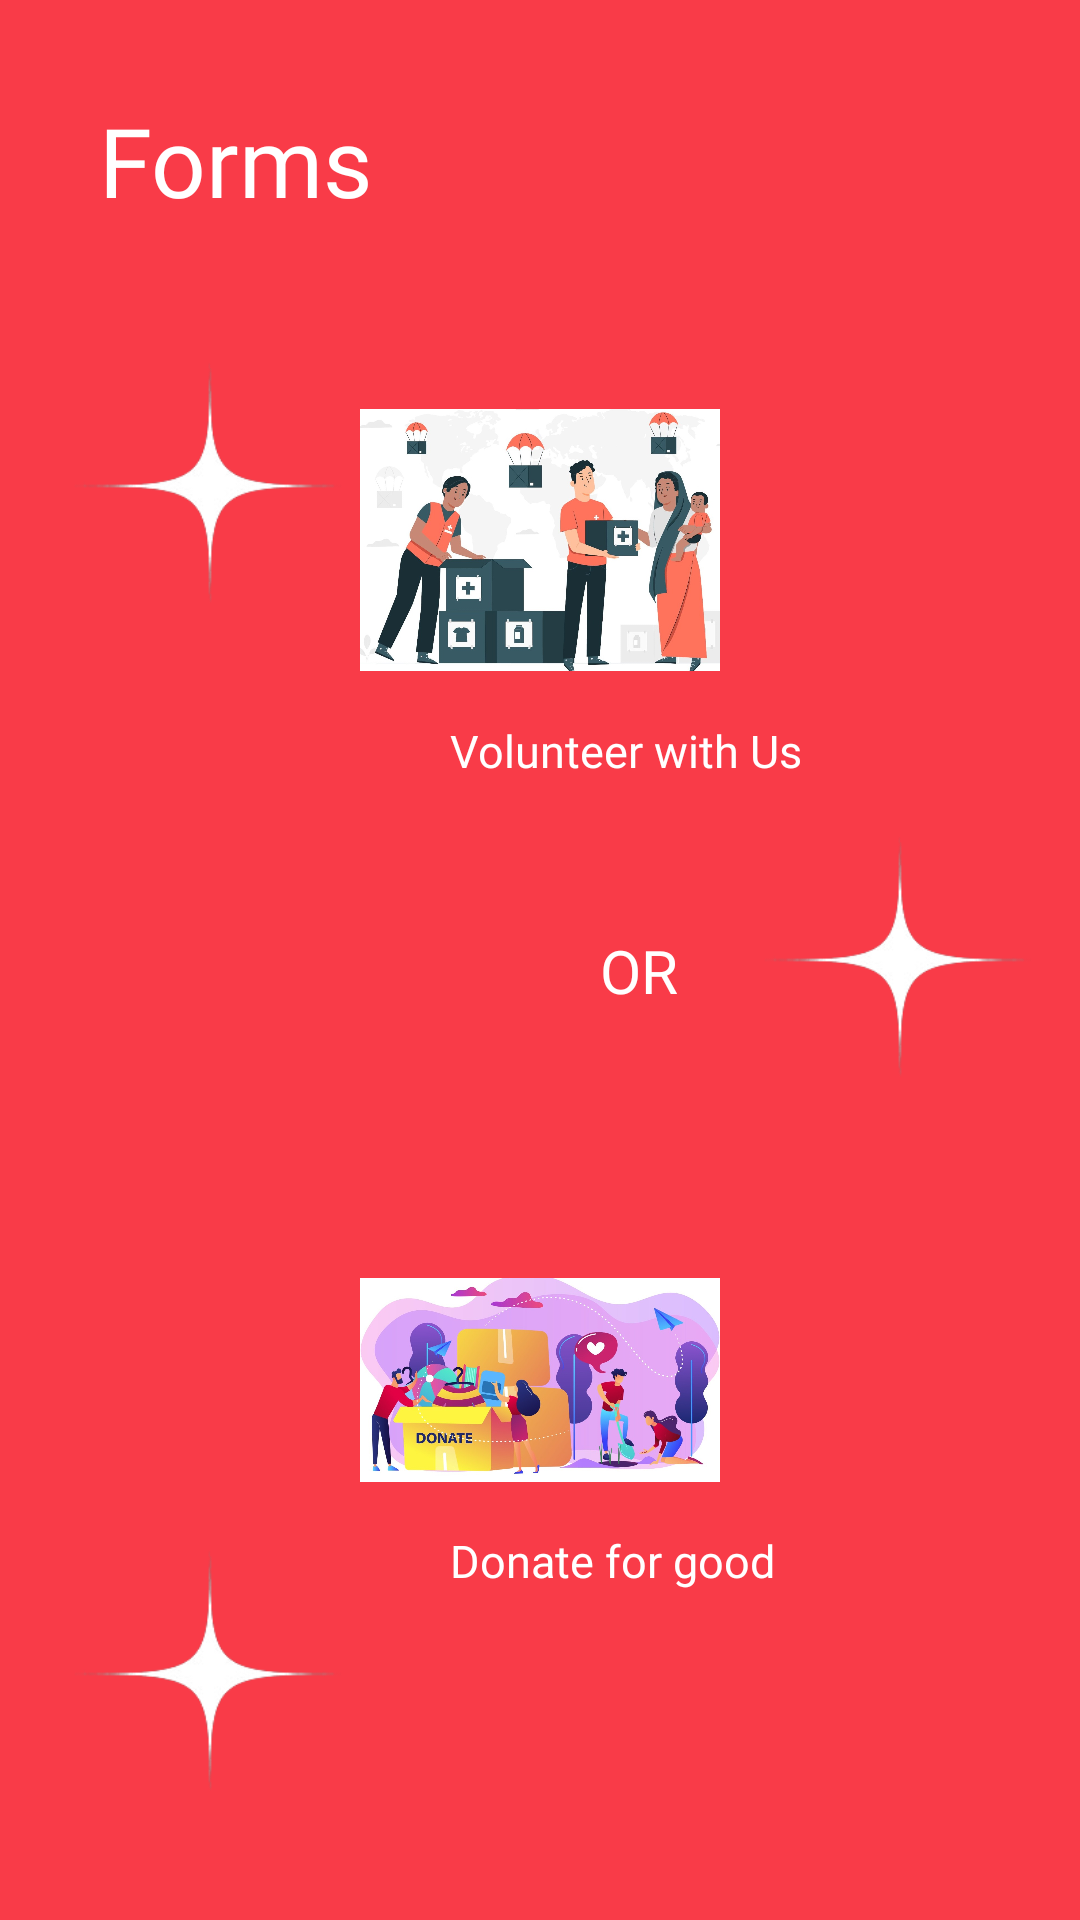

Layout XML and referenced resources for this Android screen:
<!-- AndroidManifest.xml: application theme Theme.Googleformsapp -->
<!-- res/layout/fragment_forms.xml -->
<?xml version="1.0" encoding="utf-8"?>
<FrameLayout xmlns:android="http://schemas.android.com/apk/res/android"
    xmlns:app="http://schemas.android.com/apk/res-auto"
    xmlns:tools="http://schemas.android.com/tools"
    android:layout_width="match_parent"
    android:layout_height="match_parent"
    tools:context=".forms"
    android:background="@color/about_red">

    

    <TextView
        android:layout_width="wrap_content"
        android:layout_height="wrap_content"
        android:text="Forms"
        android:textSize="32sp"
        android:textColor="@color/white"
        android:fontFamily="@font/poppins_medium"
        android:layout_marginTop="32dp"
        android:layout_marginLeft="33dp"/>


    <TextView
        android:id="@+id/volunterr_text"
        android:layout_width="wrap_content"
        android:layout_height="wrap_content"
        android:text="@string/volunteer_with_us"
        android:layout_marginTop="240dp"
        android:layout_marginLeft="150dp"
        android:textSize="15sp"
        android:textColor="@color/white"
        android:fontFamily="@font/poppins_medium"
        />
    <TextView
        android:id="@+id/or"
        android:layout_width="wrap_content"
        android:layout_height="wrap_content"
        android:text="OR"
        android:layout_marginTop="310dp"
        android:layout_marginLeft="200dp"
        android:textSize="20sp"
        android:textColor="@color/white"
        android:fontFamily="@font/poppins_medium"
        />


    <TextView
        android:id="@+id/donatetext"
        android:layout_width="wrap_content"
        android:layout_height="wrap_content"
        android:text="@string/donate_for_good"
        android:layout_marginTop="510dp"
        android:layout_marginLeft="150dp"
        android:textSize="15sp"
        android:textColor="@color/white"
        android:fontFamily="@font/poppins_medium"
        />

    <ImageView
        android:id="@+id/spark1"
        android:layout_width="120dp"
        android:layout_height="120dp"
        android:layout_marginLeft="120dp"
        android:layout_gravity="center"
        android:src="@drawable/sparklingdiamond" />
    <ImageView
        android:id="@+id/spark2"
        android:layout_width="120dp"
        android:layout_height="120dp"
        android:layout_marginLeft="10dp"
        android:layout_gravity="top"
        android:layout_marginTop="102dp"
        android:src="@drawable/sparklingdiamond" />
    <ImageView
        android:id="@+id/spark3"
        android:layout_width="120dp"
        android:layout_height="120dp"
        android:layout_marginLeft="10dp"

        android:layout_marginTop="498dp"
        android:src="@drawable/sparklingdiamond" />

  <ImageView
      android:id="@+id/donor"
      android:layout_width="120dp"
      android:layout_height="120dp"
      android:src="@drawable/donor"
      android:layout_gravity="center_horizontal"
      android:layout_marginTop="400dp"
      />
    <ImageView
        android:id="@+id/volunt"
        android:layout_width="120dp"
        android:layout_height="120dp"
        android:layout_marginTop="120dp"
        android:layout_gravity="center_horizontal"
        android:src="@drawable/volunteer"/>

</FrameLayout>
<!-- resources referenced by this layout -->
<resources>
  <color name="about_red">#f93b48</color>
  <color name="white">#FFFFFFFF</color>
  <!-- drawable donor: jpeg bitmap (drawable, 126697 bytes) -->
  <!-- drawable sparklingdiamond: png bitmap (drawable, 7516 bytes) -->
  <!-- drawable volunteer: jpeg bitmap (drawable, 128766 bytes) -->
  <string name="donate_for_good">Donate for good</string>
  <string name="volunteer_with_us">Volunteer with Us</string>
  <style name="Theme.Googleformsapp" parent="Base.Theme.Googleformsapp" />
  <style name="Base.Theme.Googleformsapp" parent="Theme.Material3.DayNight.NoActionBar">
          
          
      </style>
</resources>
